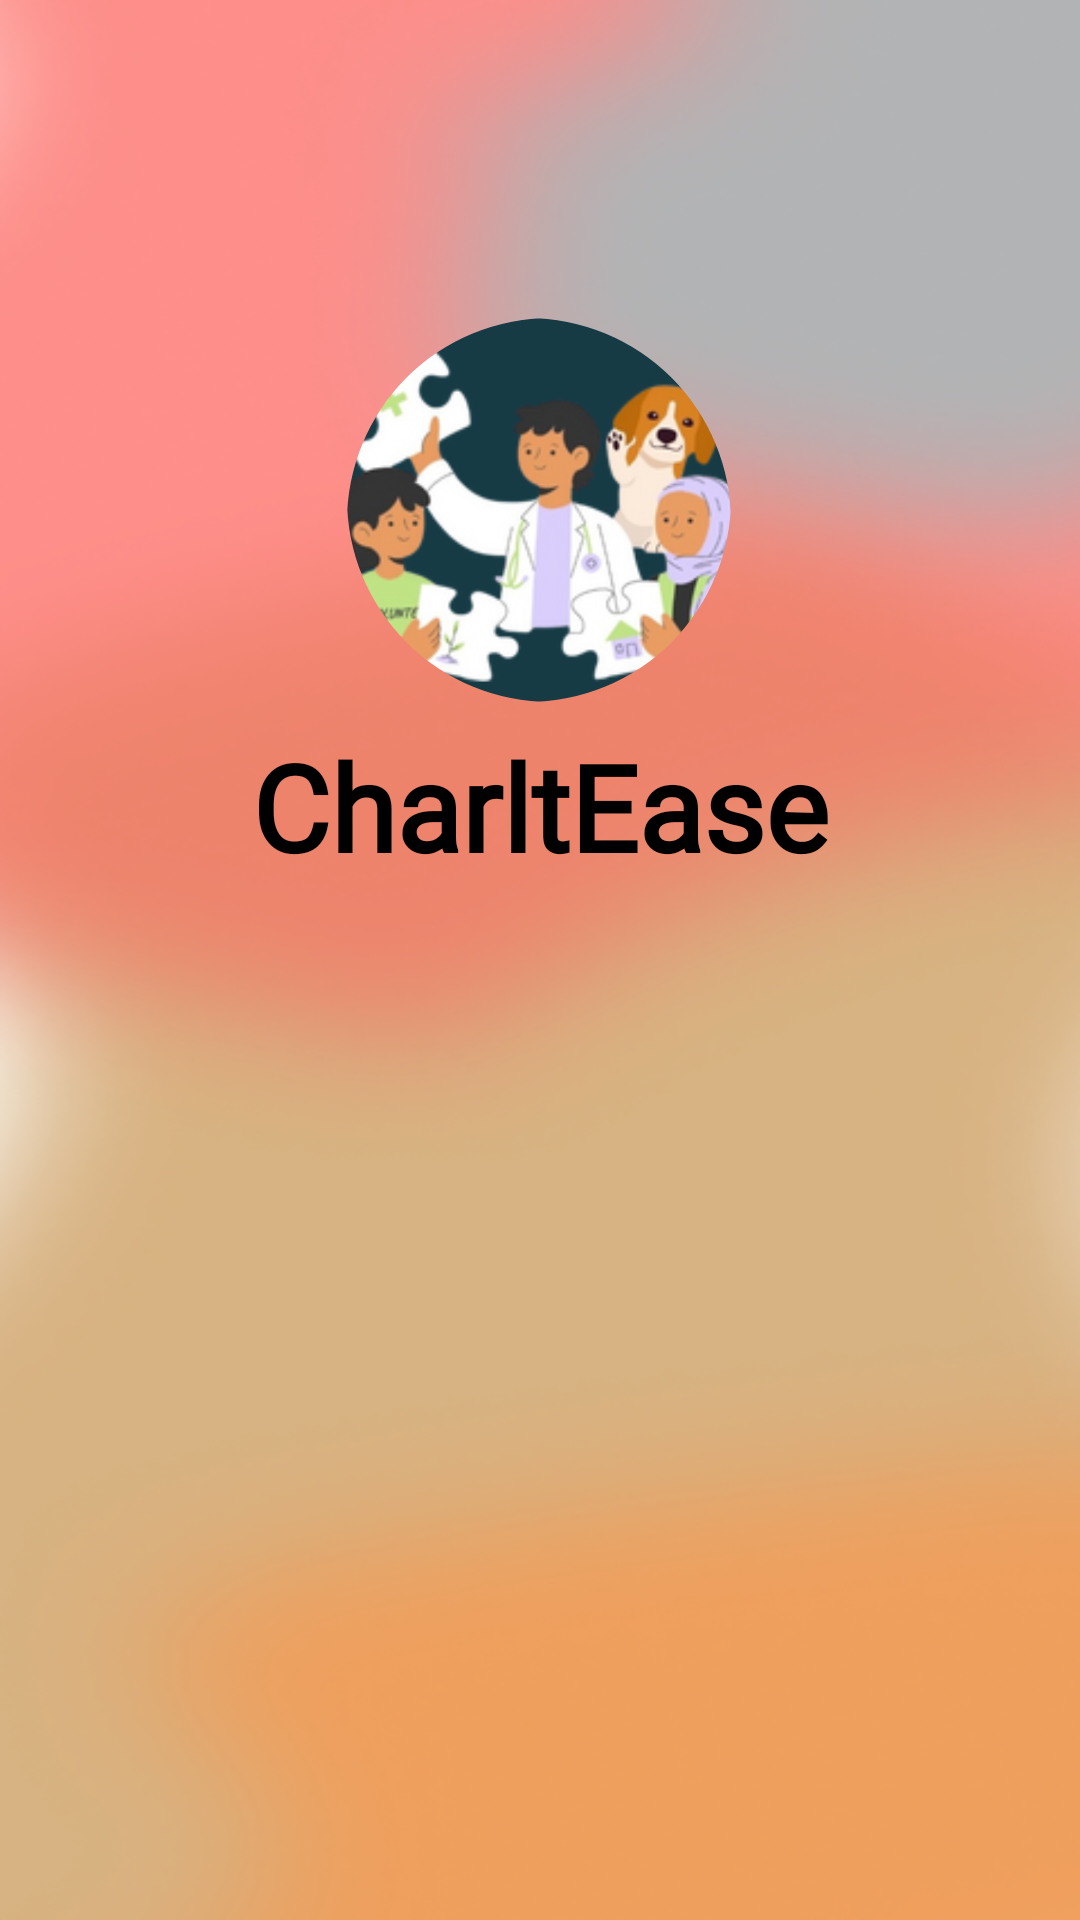

The Android layout XML behind this screen, and the referenced resources:
<!-- AndroidManifest.xml: application theme Theme.V4C -->
<!-- res/layout/activity_main.xml -->
<?xml version="1.0" encoding="utf-8"?>
<androidx.constraintlayout.widget.ConstraintLayout xmlns:android="http://schemas.android.com/apk/res/android"
    xmlns:app="http://schemas.android.com/apk/res-auto"
    xmlns:tools="http://schemas.android.com/tools"
    android:id="@+id/main"
    android:background="@drawable/v4c_background_color"
    android:layout_width="match_parent"
    android:layout_height="match_parent"
    tools:context=".MainActivity">


    <com.google.android.material.imageview.ShapeableImageView
        android:id="@+id/imageView7"
        android:layout_width="128dp"
        android:layout_height="128dp"
        android:layout_centerInParent="true"
        android:scaleType="centerCrop"
        app:layout_constraintBottom_toTopOf="@+id/textView"
        app:layout_constraintEnd_toEndOf="parent"
        app:layout_constraintHorizontal_bias="0.498"
        app:layout_constraintStart_toStartOf="parent"
        app:layout_constraintTop_toTopOf="parent"
        app:layout_constraintVertical_bias="0.931"
        app:shapeAppearanceOverlay="@style/roundedImageView"
        app:srcCompat="@drawable/v4c_logo" />

    <TextView
        android:id="@+id/textView"
        android:layout_width="match_parent"
        android:layout_height="50dp"
        android:textAlignment="center"
        android:layout_marginBottom="348dp"
        android:fontFamily="@font/poppins_black"
        android:text="@string/app_name"
        android:textColor="@color/black"
        android:textSize="40sp"
        android:textStyle="bold"
        app:layout_constraintBottom_toBottomOf="parent"
        app:layout_constraintEnd_toEndOf="parent"
        app:layout_constraintHorizontal_bias="0.498"
        app:layout_constraintStart_toStartOf="parent" />
</androidx.constraintlayout.widget.ConstraintLayout>
<!-- resources referenced by this layout -->
<resources>
  <color name="black">#000000</color>
  <!-- drawable v4c_background_color: png bitmap (drawable, 160747 bytes) -->
  <!-- drawable v4c_logo: png bitmap (drawable, 239458 bytes) -->
  <string name="app_name">CharltEase</string>
  <style name="roundedImageView">
          <item name="cornerFamily">rounded</item>
          <item name="cornerSize">53%</item>
      </style>
  <style name="Theme.V4C" parent="Base.Theme.V4C" />
  <style name="Base.Theme.V4C" parent="Theme.Material3.DayNight.NoActionBar">
          
  
           <item name="colorPrimary">@color/red_accent</item>
          <item name="colorPrimaryVariant">@color/blue_primary</item>
          <item name="colorOnPrimary">@color/white</item>
      </style>
  <color name="red_accent">#EC5F5F</color>
  <color name="blue_primary">#0082CD</color>
  <color name="white">#FFFFFF</color>
</resources>
